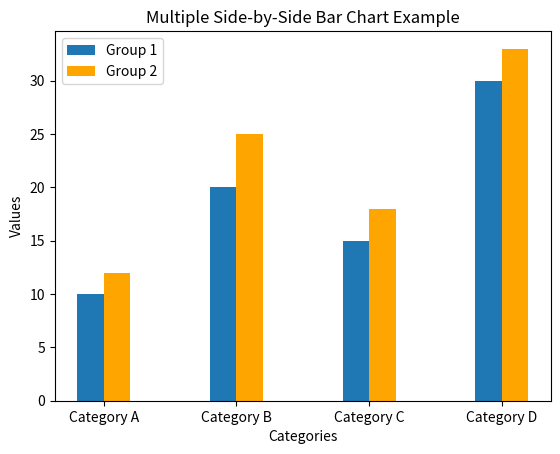

Python code for this plot:
import matplotlib.pyplot as plt
import numpy as np

# 示例数据:类别、组1的值、组2的值
categories = ['Category A', 'Category B', 'Category C', 'Category D']
group1_values = [10, 20, 15, 30]
group2_values = [12, 25, 18, 33]

# 设置柱子的宽度
bar_width = 0.2

# 设置x轴的位置
r1 = np.arange(len(categories))
r2 = [x + bar_width for x in r1]

# 绘制组1的柱状图
plt.bar(r1, group1_values, width=bar_width, label='Group 1')

# 绘制组2的柱状图,并列于组1
plt.bar(r2, group2_values, width=bar_width, label='Group 2', color='orange')

# 添加标题和标签
plt.title('Multiple Side-by-Side Bar Chart Example')
plt.xlabel('Categories')
plt.ylabel('Values')

# 设置横轴标签
plt.xticks([r + bar_width / 2 for r in r1], categories)

# 添加图例
plt.legend()

# 显示图表
plt.show()